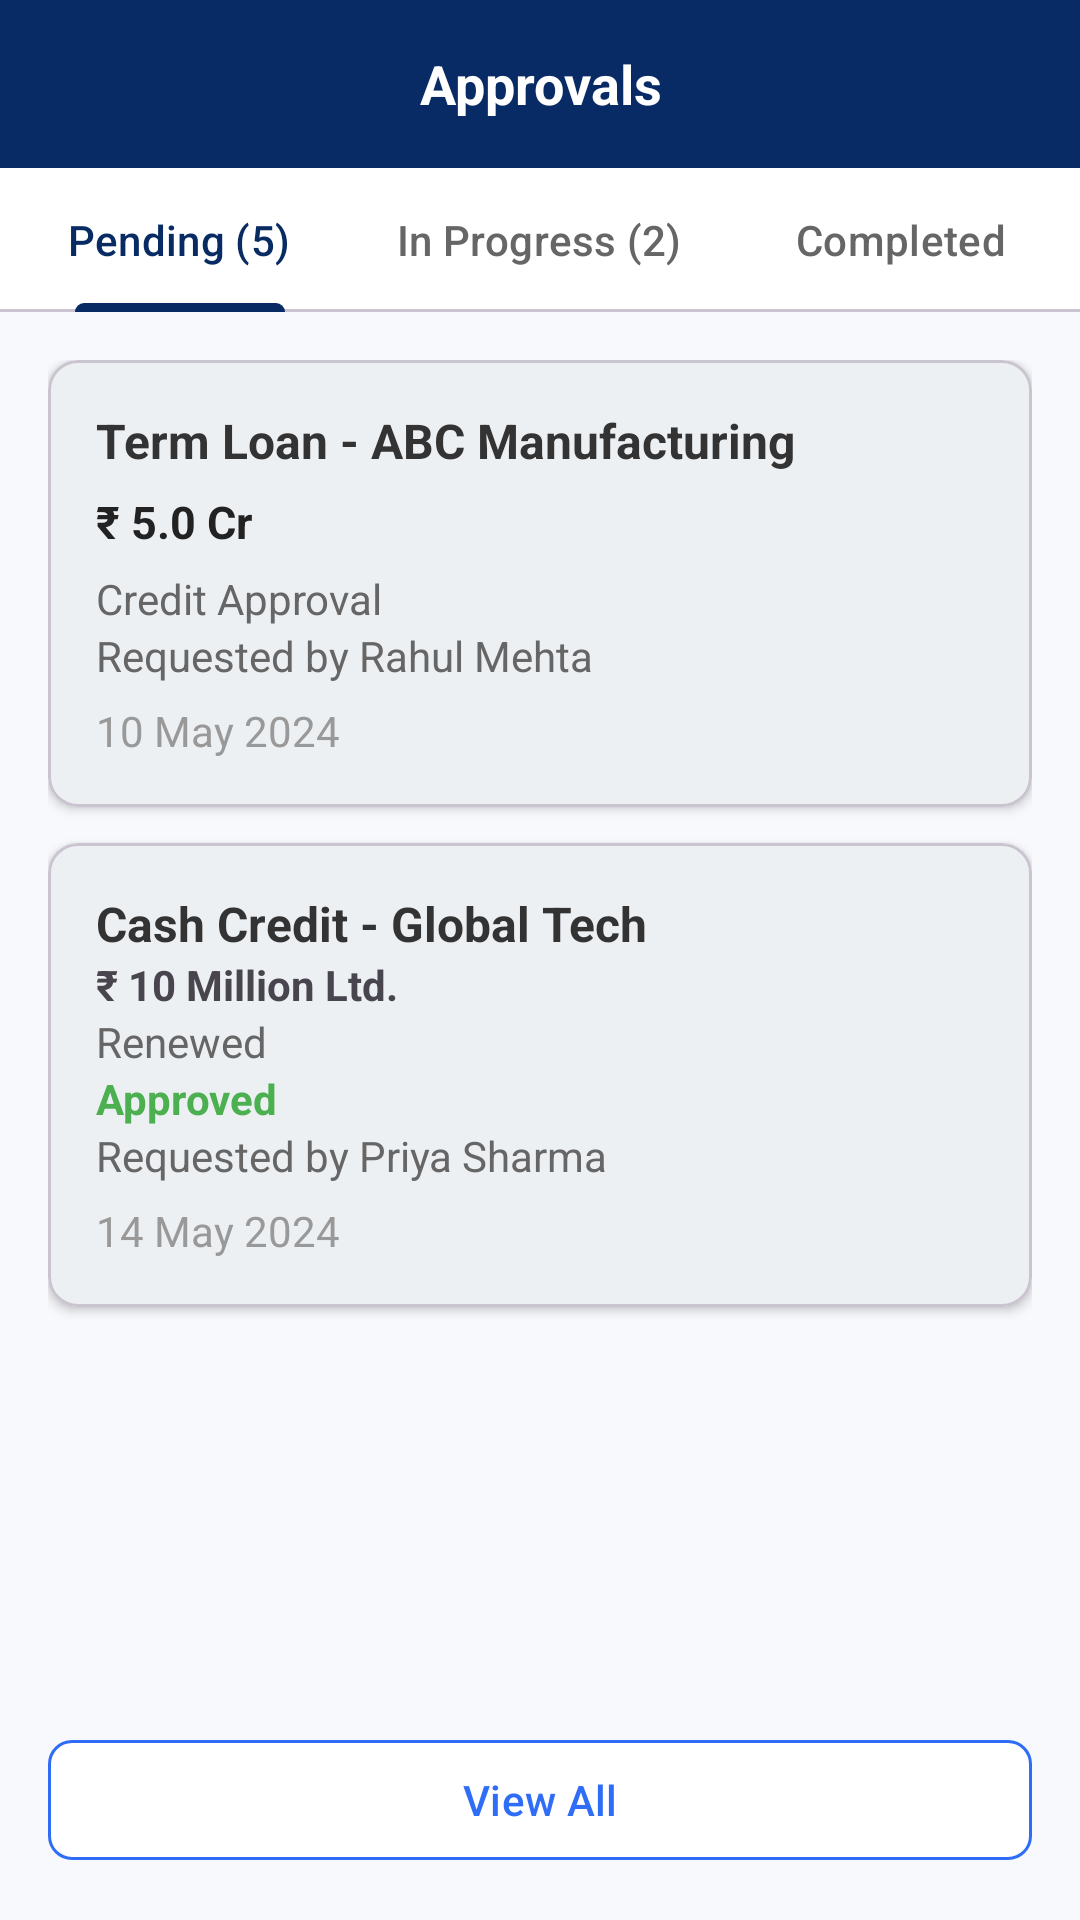

Reconstruct the res/layout file that produces this screen, plus the resources it refers to.
<!-- AndroidManifest.xml: application theme Theme.Deloitteprojat -->
<!-- res/layout/activity_approvals.xml -->
<?xml version="1.0" encoding="utf-8"?>
<androidx.constraintlayout.widget.ConstraintLayout
    xmlns:android="http://schemas.android.com/apk/res/android"
    xmlns:app="http://schemas.android.com/apk/res-auto"
    xmlns:tools="http://schemas.android.com/tools"
    android:id="@+id/main"
    android:layout_width="match_parent"
    android:layout_height="match_parent"
    android:background="#F8F9FC"
    android:fitsSystemWindows="true"
    tools:context=".screens.ApprovalsActivity">

    

    <LinearLayout
        android:id="@+id/headerLayout"
        android:layout_width="0dp"
        android:layout_height="56dp"
        android:background="#082A65"
        android:gravity="center_vertical"
        android:orientation="horizontal"
        android:paddingHorizontal="16dp"
        app:layout_constraintEnd_toEndOf="parent"
        app:layout_constraintStart_toStartOf="parent"
        app:layout_constraintTop_toTopOf="parent">

        <ImageView
            android:layout_width="24dp"
            android:layout_height="24dp"
            android:id="@+id/back"
            android:src="@drawable/ic_back"
            app:tint="@android:color/white" />

        <TextView
            android:layout_width="0dp"
            android:layout_height="wrap_content"
            android:layout_weight="1"
            android:gravity="center"
            android:text="Approvals"
            android:textColor="@android:color/white"
            android:textSize="18sp"
            android:textStyle="bold" />

        <Space
            android:layout_width="24dp"
            android:layout_height="24dp" />

    </LinearLayout>

    

    <com.google.android.material.tabs.TabLayout
        android:id="@+id/tabLayout"
        android:layout_width="0dp"
        android:layout_height="wrap_content"
        app:tabIndicatorHeight="3dp"
        app:tabIndicatorColor="@color/primary"
        app:tabSelectedTextColor="@color/primary"
        app:tabTextColor="#666666"
        app:layout_constraintTop_toBottomOf="@id/headerLayout"
        app:layout_constraintStart_toStartOf="parent"
        app:layout_constraintEnd_toEndOf="parent">

        <com.google.android.material.tabs.TabItem
            android:layout_width="wrap_content"
            android:layout_height="wrap_content"
            android:text="Pending (5)" />

        <com.google.android.material.tabs.TabItem
            android:layout_width="wrap_content"
            android:layout_height="wrap_content"
            android:text="In Progress (2)" />

        <com.google.android.material.tabs.TabItem
            android:layout_width="wrap_content"
            android:layout_height="wrap_content"
            android:text="Completed" />

    </com.google.android.material.tabs.TabLayout>

    

    <ScrollView
        android:layout_width="0dp"
        android:layout_height="0dp"
        android:fillViewport="true"
        app:layout_constraintTop_toBottomOf="@id/tabLayout"
        app:layout_constraintBottom_toTopOf="@id/btnViewAll"
        app:layout_constraintStart_toStartOf="parent"
        app:layout_constraintEnd_toEndOf="parent">

        <LinearLayout
            android:layout_width="match_parent"
            android:layout_height="wrap_content"
            android:orientation="vertical"
            android:padding="16dp">

            

            <com.google.android.material.card.MaterialCardView
                android:layout_width="match_parent"
                android:layout_height="wrap_content"
                android:layout_marginBottom="12dp"
                app:cardCornerRadius="10dp"
                app:cardElevation="2dp">

                <LinearLayout
                    android:layout_width="match_parent"
                    android:layout_height="wrap_content"
                    android:orientation="vertical"
                    android:padding="16dp">

                    <TextView
                        android:layout_width="wrap_content"
                        android:layout_height="wrap_content"
                        android:text="Term Loan - ABC Manufacturing"
                        android:textColor="#333333"
                        android:textSize="16sp"
                        android:textStyle="bold" />

                    <TextView
                        android:layout_width="wrap_content"
                        android:layout_height="wrap_content"
                        android:layout_marginTop="6dp"
                        android:text="₹ 5.0 Cr"
                        android:textColor="#222222"
                        android:textSize="15sp"
                        android:textStyle="bold" />

                    <TextView
                        android:layout_width="wrap_content"
                        android:layout_height="wrap_content"
                        android:layout_marginTop="6dp"
                        android:text="Credit Approval"
                        android:textColor="#666666" />

                    <TextView
                        android:layout_width="wrap_content"
                        android:layout_height="wrap_content"
                        android:text="Requested by Rahul Mehta"
                        android:textColor="#666666" />

                    <TextView
                        android:layout_width="wrap_content"
                        android:layout_height="wrap_content"
                        android:layout_marginTop="6dp"
                        android:text="10 May 2024"
                        android:textColor="#999999" />

                </LinearLayout>

            </com.google.android.material.card.MaterialCardView>

            

            <com.google.android.material.card.MaterialCardView
                android:layout_width="match_parent"
                android:layout_height="wrap_content"
                app:cardCornerRadius="10dp"
                app:cardElevation="2dp">

                <LinearLayout
                    android:layout_width="match_parent"
                    android:layout_height="wrap_content"
                    android:orientation="vertical"
                    android:padding="16dp">

                    <TextView
                        android:layout_width="wrap_content"
                        android:layout_height="wrap_content"
                        android:text="Cash Credit - Global Tech"
                        android:textColor="#333333"
                        android:textSize="16sp"
                        android:textStyle="bold" />

                    <TextView
                        android:layout_width="wrap_content"
                        android:layout_height="wrap_content"
                        android:text="₹ 10 Million Ltd."
                        android:textStyle="bold" />

                    <TextView
                        android:layout_width="wrap_content"
                        android:layout_height="wrap_content"
                        android:text="Renewed"
                        android:textColor="#666666" />

                    <TextView
                        android:layout_width="wrap_content"
                        android:layout_height="wrap_content"
                        android:text="Approved"
                        android:textColor="#4CAF50"
                        android:textStyle="bold" />

                    <TextView
                        android:layout_width="wrap_content"
                        android:layout_height="wrap_content"
                        android:text="Requested by Priya Sharma"
                        android:textColor="#666666" />

                    <TextView
                        android:layout_width="wrap_content"
                        android:layout_height="wrap_content"
                        android:layout_marginTop="6dp"
                        android:text="14 May 2024"
                        android:textColor="#999999" />

                </LinearLayout>

            </com.google.android.material.card.MaterialCardView>

        </LinearLayout>

    </ScrollView>

    

    <com.google.android.material.button.MaterialButton
        android:id="@+id/btnViewAll"
        android:layout_width="0dp"
        android:layout_height="48dp"
        android:layout_margin="16dp"
        android:text="View All"
        android:textAllCaps="false"
        android:textColor="#2F6DF6"
        app:backgroundTint="#FFFFFF"
        app:strokeColor="#2F6DF6"
        app:strokeWidth="1dp"
        app:cornerRadius="8dp"
        app:layout_constraintBottom_toBottomOf="parent"
        app:layout_constraintStart_toStartOf="parent"
        app:layout_constraintEnd_toEndOf="parent" />

</androidx.constraintlayout.widget.ConstraintLayout>
<!-- resources referenced by this layout -->
<resources>
  <color name="primary">#082B63</color>
  <style name="Theme.Deloitteprojat" parent="Base.Theme.Deloitteprojat" />
  <style name="Base.Theme.Deloitteprojat" parent="Theme.Material3.Light.NoActionBar">
  
          
          <item name="colorPrimary">@color/primary</item>
          <item name="colorOnPrimary">@color/white</item>
  
          <item name="colorPrimaryContainer">@color/primary</item>
          <item name="colorOnPrimaryContainer">@color/text_primary</item>
  
          
          <item name="colorSecondary">@color/secondary</item>
          <item name="colorOnSecondary">@color/white</item>
  
          
          <item name="android:windowBackground">@color/primary</item>
          <item name="colorSurface">@color/surface</item>
          <item name="colorOnSurface">@color/text_primary</item>
  
          
          <item name="android:statusBarColor">@color/primary</item>
          <item name="android:navigationBarColor">@color/primary</item>
  
          
          <item name="shapeAppearanceSmallComponent">@style/RoundedSmall</item>
          <item name="shapeAppearanceMediumComponent">@style/RoundedMedium</item>
          <item name="shapeAppearanceLargeComponent">@style/RoundedLarge</item>
  
      </style>
  <color name="white">#FFFFFF</color>
  <color name="text_primary">#212121</color>
  <color name="secondary">#00ACC1</color>
  <color name="surface">#FFFFFF</color>
  <style name="RoundedSmall">
          <item name="cornerFamily">rounded</item>
          <item name="cornerSize">8dp</item>
      </style>
  <style name="RoundedMedium">
          <item name="cornerFamily">rounded</item>
          <item name="cornerSize">12dp</item>
      </style>
  <style name="RoundedLarge">
          <item name="cornerFamily">rounded</item>
          <item name="cornerSize">16dp</item>
      </style>
</resources>
